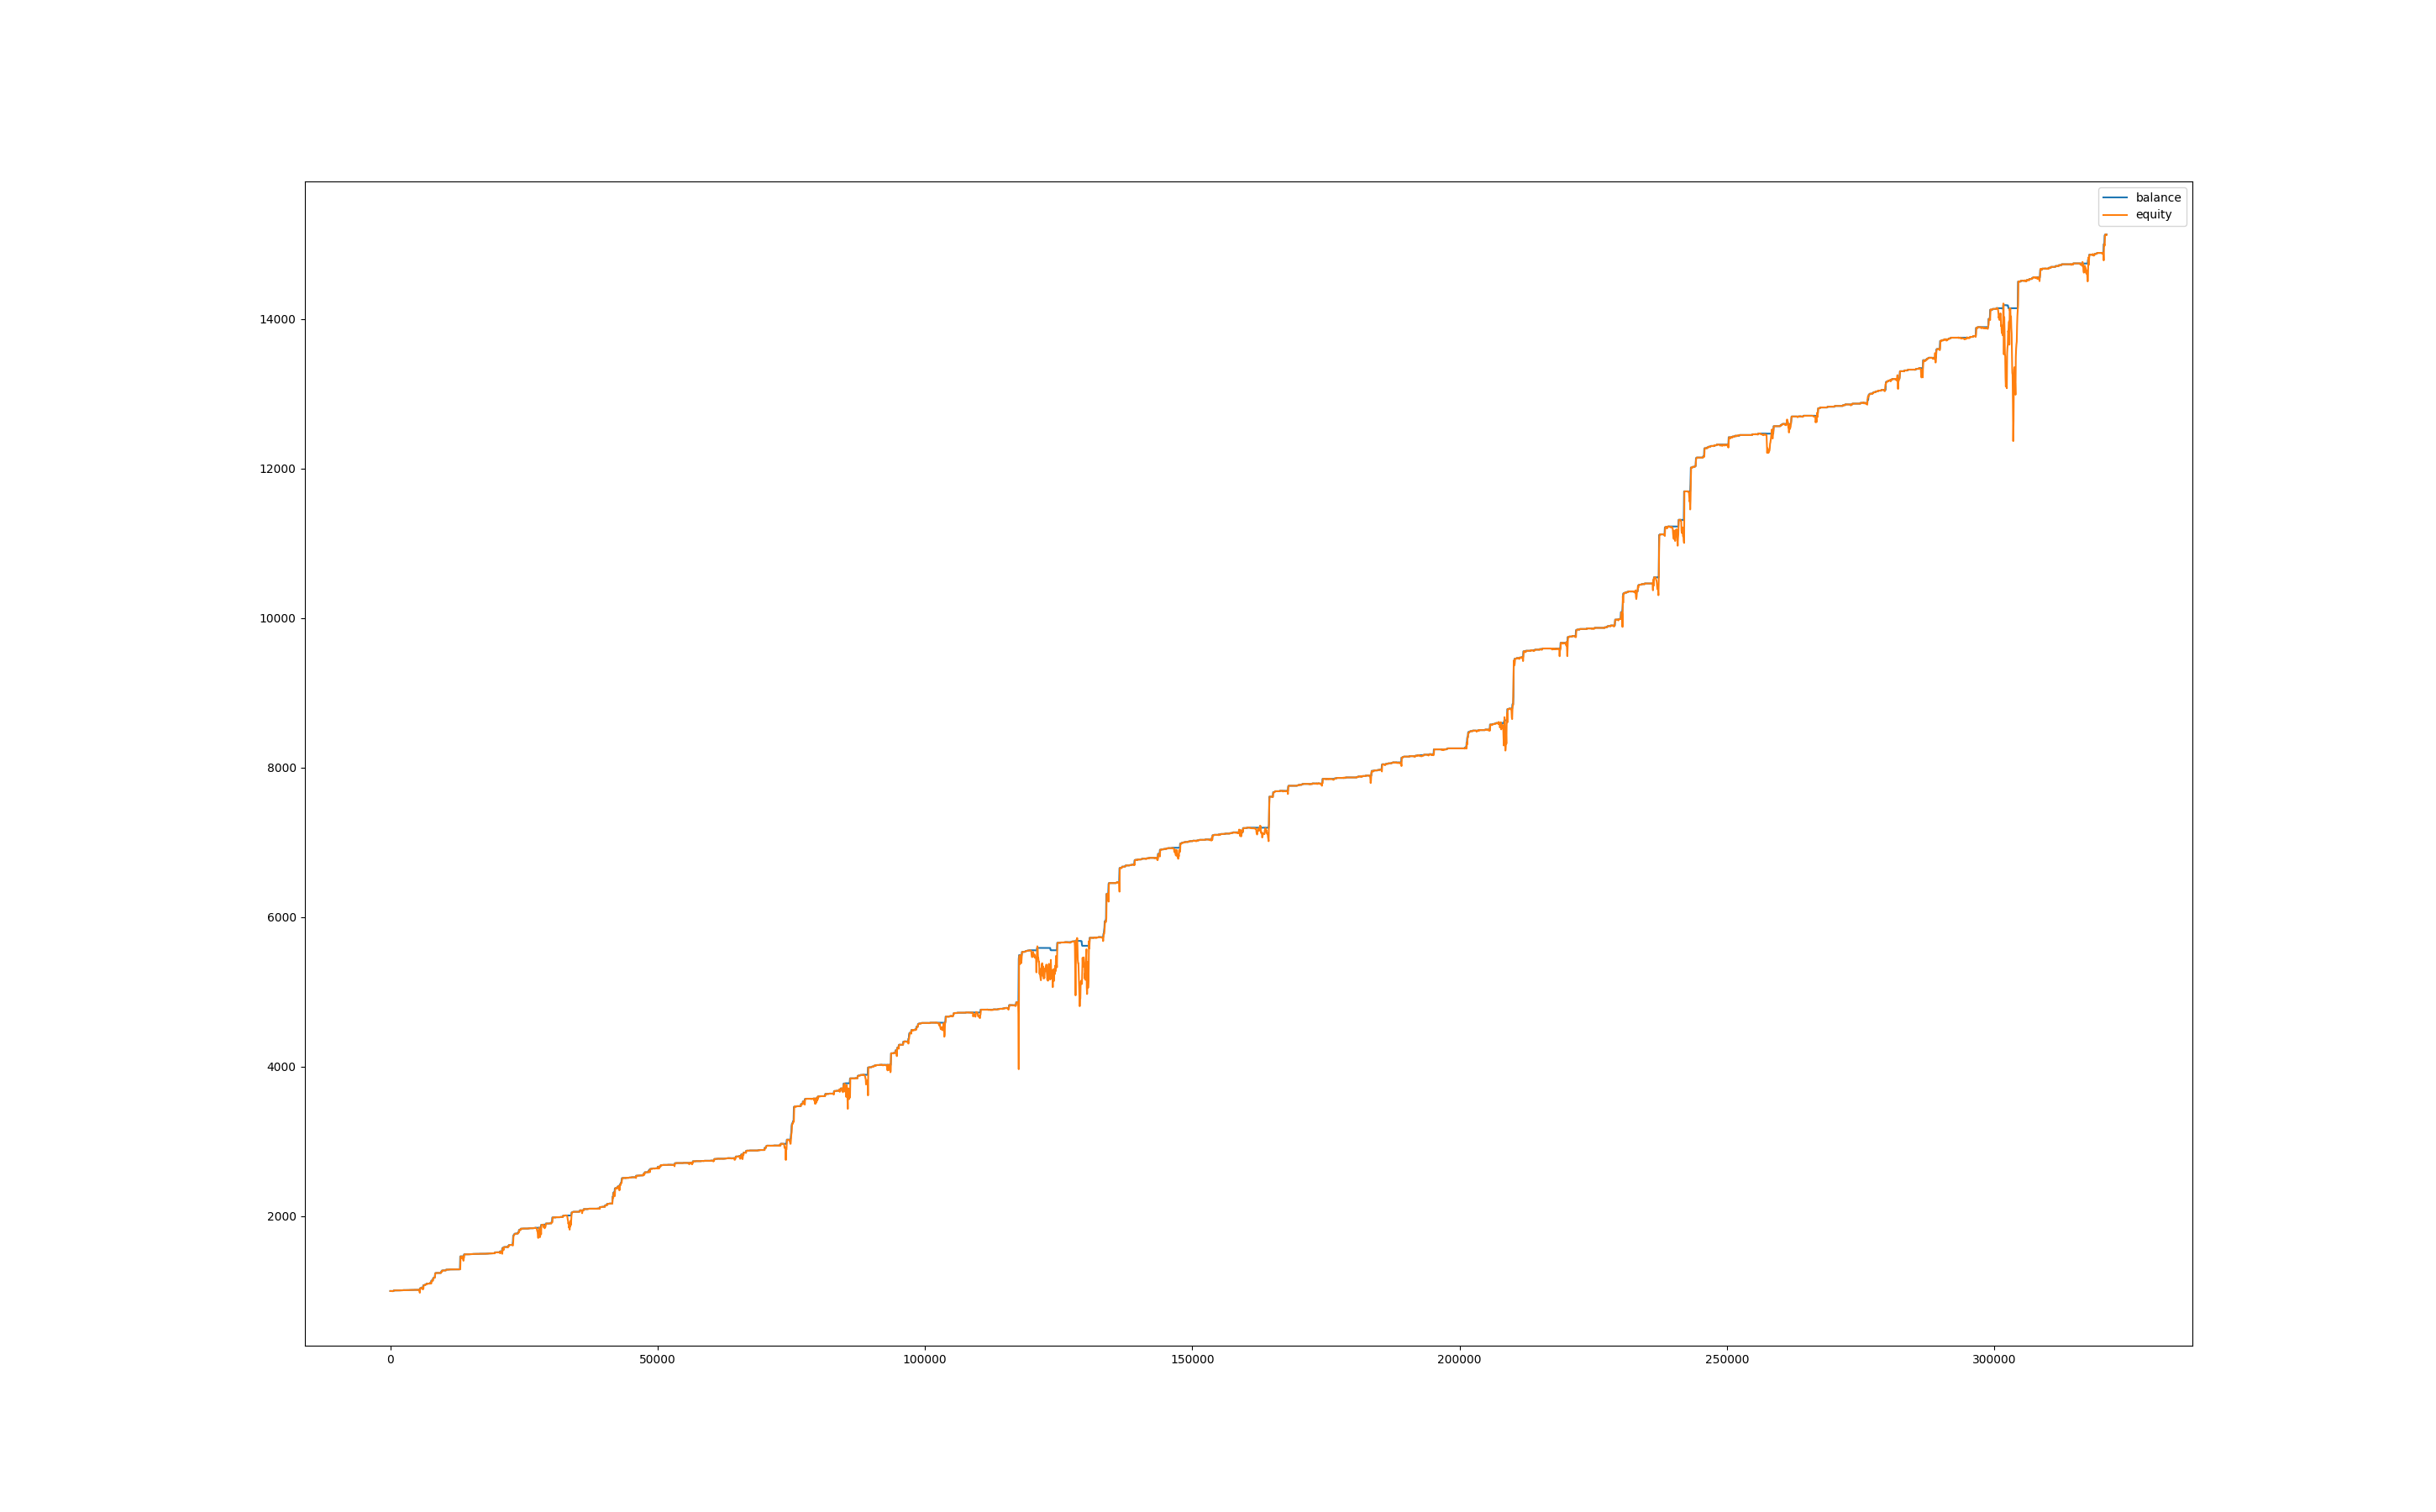

The data file committed next to this chart (first rows):
, balance, equity, balance_btc, equity_btc
0, 1000, 1000, 0.0, 0.0
60, 1000, 999.4, 0.0, -0.5809
120, 1000, 999.3, 0.0, -0.7169
180, 1000, 1000, 0.0, -0.01442
240, 1000, 999.4, 0.0, -0.6056
300, 1000, 998.9, 0.0, -1.044
360, 1000, 998.3, 0.0, -1.704
420, 1000, 998.2, 0.0, -1.825
480, 1000, 998.3, 0.0, -1.708
540, 999.9, 998, 0.0, -2.031
600, 999.9, 1002, 0.0, 2.518
660, 1008, 1008, 0.0, 0.0
720, 1008, 1008, 0.0, 0.0
780, 1008, 1008, 0.0, 0.0
840, 1008, 1008, 0.0, 0.0
900, 1008, 1008, 0.0, 0.0
960, 1008, 1007, 0.0, -0.4706
1020, 1008, 1007, 0.0, -0.725
1080, 1008, 1007, 0.0, -0.4579
1140, 1009, 1008, 0.0, 0.5046
1200, 1009, 1009, 0.0, 0.0
1260, 1009, 1009, 0.0, 0.0
1320, 1009, 1009, 0.0, 0.0
1380, 1009, 1009, 0.0, 0.0
1440, 1009, 1009, 0.0, 0.0
1500, 1009, 1009, 0.0, 0.0
1560, 1009, 1009, 0.0, 0.0
1620, 1009, 1009, 0.0, 0.0
1680, 1009, 1009, 0.0, 0.0
1740, 1009, 1009, 0.0, 0.0
1800, 1009, 1009, 0.0, 0.0
1860, 1010, 1009, 0.0, 0.0
1920, 1009, 1010, 0.0, 0.0
1980, 1009, 1009, 0.0, -0.1838
2040, 1009, 1009, 0.0, -0.2323
2100, 1010, 1009, 0.0, -0.3878
2160, 1010, 1010, 0.0, 0.0
2220, 1010, 1010, 0.0, 0.0
2280, 1010, 1010, 0.0, 0.0
2340, 1011, 1010, 0.0, -0.06496
2400, 1012, 1011, 0.0, 0.0
2460, 1012, 1012, 0.0, 0.00408
2520, 1012, 1012, 0.0, 0.308
2580, 1012, 1012, 0.0, -0.155
2640, 1012, 1011, 0.0, -0.5284
2700, 1012, 1012, 0.0, -0.3978
2760, 1012, 1011, 0.0, -0.4814
2820, 1012, 1011, 0.0, -0.4712
2880, 1012, 1011, 0.0, -0.4712
2940, 1012, 1011, 0.0, -1.271
3000, 1012, 1011, 0.0, -1.155
3060, 1012, 1011, 0.0, -0.8303
3120, 1012, 1012, 0.0, 0.3692
3180, 1013, 1012, 0.0, 0.1754
3240, 1013, 1013, 0.0, 0.0
3300, 1013, 1013, 0.0, 0.0
3360, 1013, 1013, 0.0, 0.0
3420, 1013, 1012, 0.0, -0.3069
3480, 1013, 1013, 0.0, 0.3523
3540, 1013, 1013, 0.0, -0.00824
... 5,291 more rows
